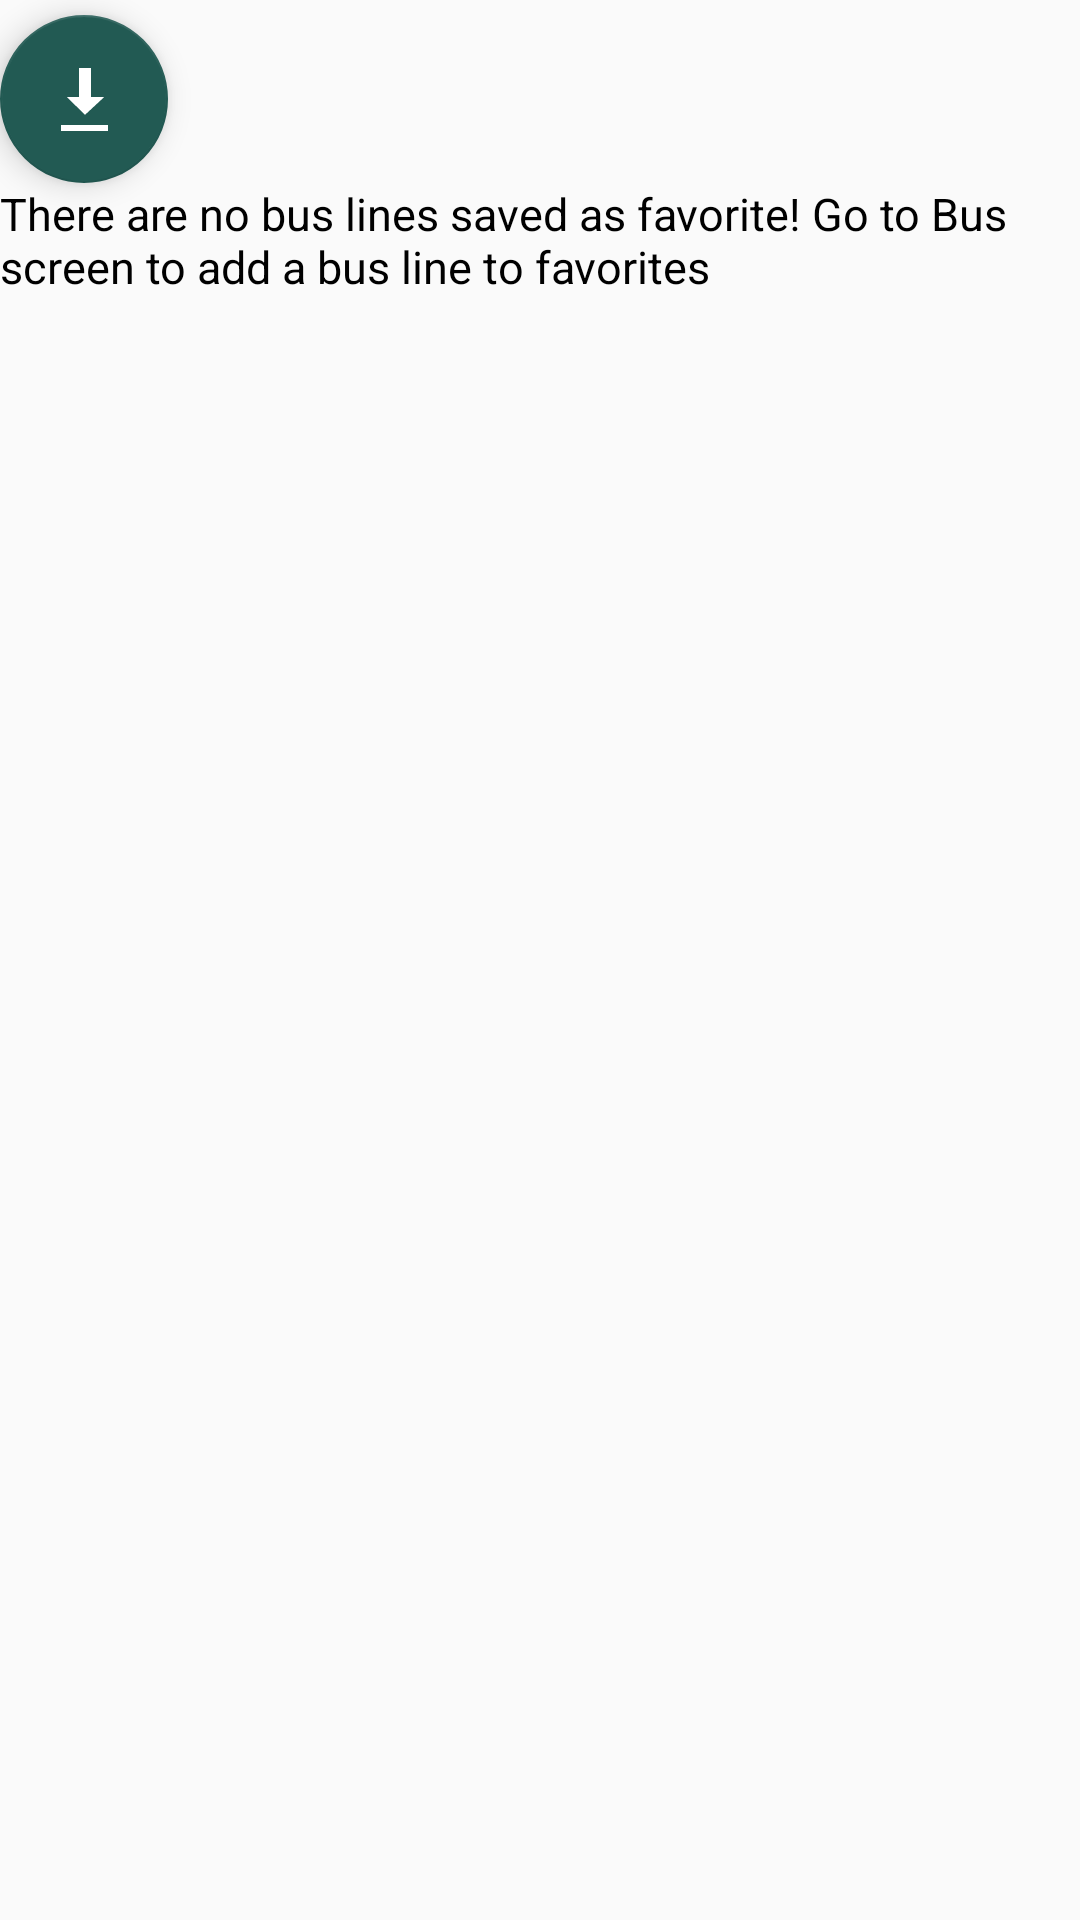

Reconstruct the res/layout file that produces this screen, plus the resources it refers to.
<!-- AndroidManifest.xml: application theme AppTheme -->
<!-- res/layout/activity_fav_lines.xml -->
<?xml version="1.0" encoding="utf-8"?>
<LinearLayout xmlns:android="http://schemas.android.com/apk/res/android"
    xmlns:app="http://schemas.android.com/apk/res-auto"
    xmlns:tools="http://schemas.android.com/tools"
    android:layout_width="match_parent"
    android:layout_height="match_parent"
    tools:context="ro.ase.eu.proiect.busWayBucharest.FavLinesActivity"
    android:orientation="vertical"

    android:id="@+id/fav_lines_linearLayout"
    >
    <android.support.design.widget.FloatingActionButton
        android:id="@+id/fav_lines_fab_report"
        android:layout_width="wrap_content"
        android:layout_height="wrap_content"
        android:clickable="true"
        app:srcCompat="@android:drawable/stat_sys_download"
        android:onClick="goToReportFavLines"
        app:backgroundTint="@color/main_button_background"
        android:layout_marginTop="5dp"
        app:fabSize="normal"/>
    <TextView
        android:id="@+id/fav_lines_tv_emptyList"
        android:layout_width="wrap_content"
        android:layout_height="wrap_content"
        android:textColor="@color/black"
        android:text="@string/favlines_no_favLines"
        android:textSize="15dp"
        />
    <ListView
        android:id="@+id/fav_lines_lv"
        android:layout_width="match_parent"
        android:layout_height="match_parent">

    </ListView>



</LinearLayout>
<!-- resources referenced by this layout -->
<resources>
  <color name="black">#000</color>
  <color name="main_button_background">#225a53</color>
  <string name="favlines_no_favLines">There are no bus lines saved as favorite! Go to Bus screen to add a bus line to favorites</string>
  <style name="AppTheme" parent="Theme.AppCompat.Light.DarkActionBar">
          
          <item name="colorPrimary">@color/colorPrimary</item>
          <item name="colorPrimaryDark">@color/colorPrimaryDark</item>
          <item name="colorAccent">@android:color/holo_green_light</item>
      </style>
  <color name="colorPrimary">#2ec0b2</color>
  <color name="colorPrimaryDark">#026057</color>
</resources>
